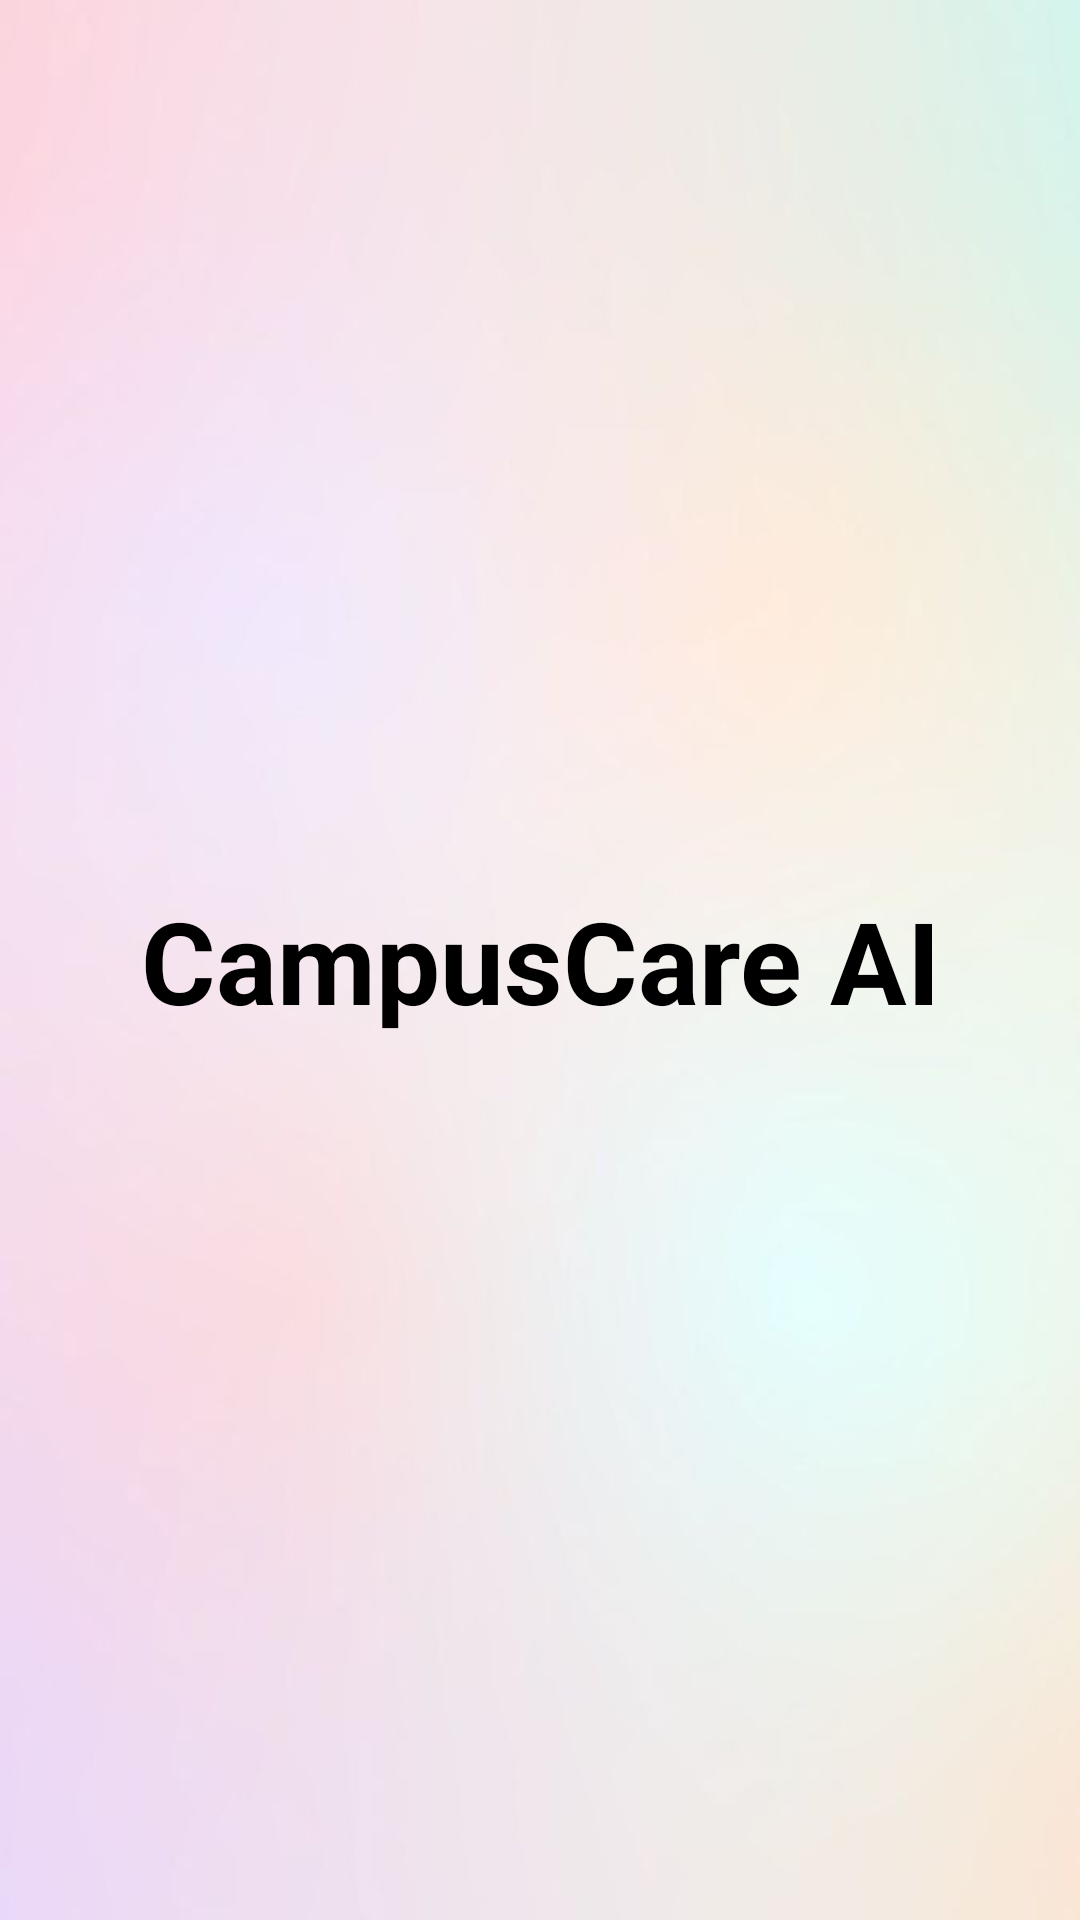

Write the Android layout XML for this screen, with the resource values it uses.
<!-- AndroidManifest.xml: application theme Theme.CampusCareAI -->
<!-- res/layout/activity_main.xml -->
<?xml version="1.0" encoding="utf-8"?>
<androidx.constraintlayout.widget.ConstraintLayout xmlns:android="http://schemas.android.com/apk/res/android"
    xmlns:app="http://schemas.android.com/apk/res-auto"
    xmlns:tools="http://schemas.android.com/tools"
    android:id="@+id/main"
    android:layout_width="match_parent"
    android:layout_height="match_parent"
    tools:context=".MainActivity"
    android:background="@drawable/background">

    <TextView
        android:id="@+id/appTitle"
        android:layout_width="wrap_content"
        android:layout_height="wrap_content"
        android:text="CampusCare AI"
        android:textSize="38sp"
        android:textStyle="bold"
        android:textColor="@color/black"
        app:layout_constraintTop_toTopOf="parent"
        app:layout_constraintBottom_toBottomOf="parent"
        app:layout_constraintStart_toStartOf="parent"
        app:layout_constraintEnd_toEndOf="parent"/>

</androidx.constraintlayout.widget.ConstraintLayout>
<!-- resources referenced by this layout -->
<resources>
  <!-- drawable background: jpg bitmap (drawable, 19715 bytes) -->
  <style name="Theme.CampusCareAI" parent="Base.Theme.CampusCareAI" />
  <style name="Base.Theme.CampusCareAI" parent="Theme.AppCompat.Light.NoActionBar">
          
          
      </style>
  <!-- not gathered from this repository: default colours our renderer supplied (Android Studio template values) -->
  <color name="black">#FF000000</color>
</resources>
